Dataset: cnn_board (GitHub, DustinCarrion/TicTacToeAgent). Classes: board, no board 1, no board 2, no board 3.

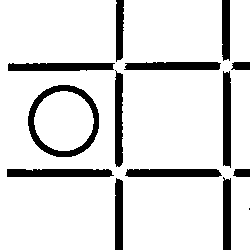
Label: no board 3

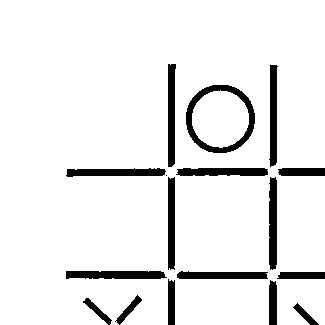
Label: no board 1

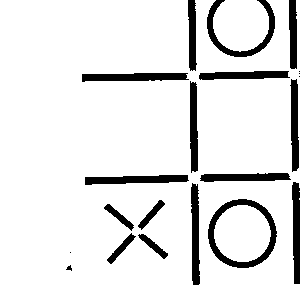
Label: no board 3

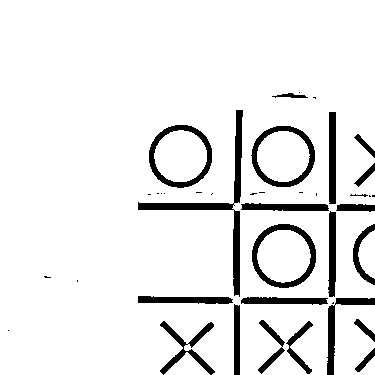
Label: no board 2

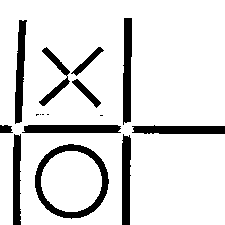
Label: no board 1

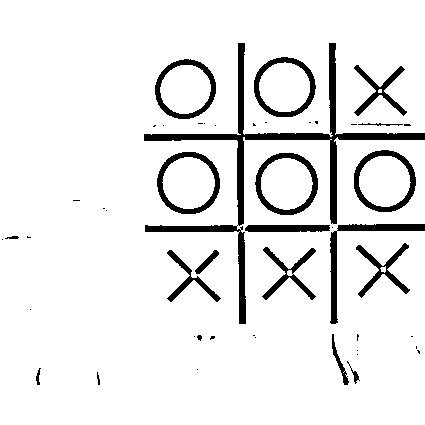
Label: board
